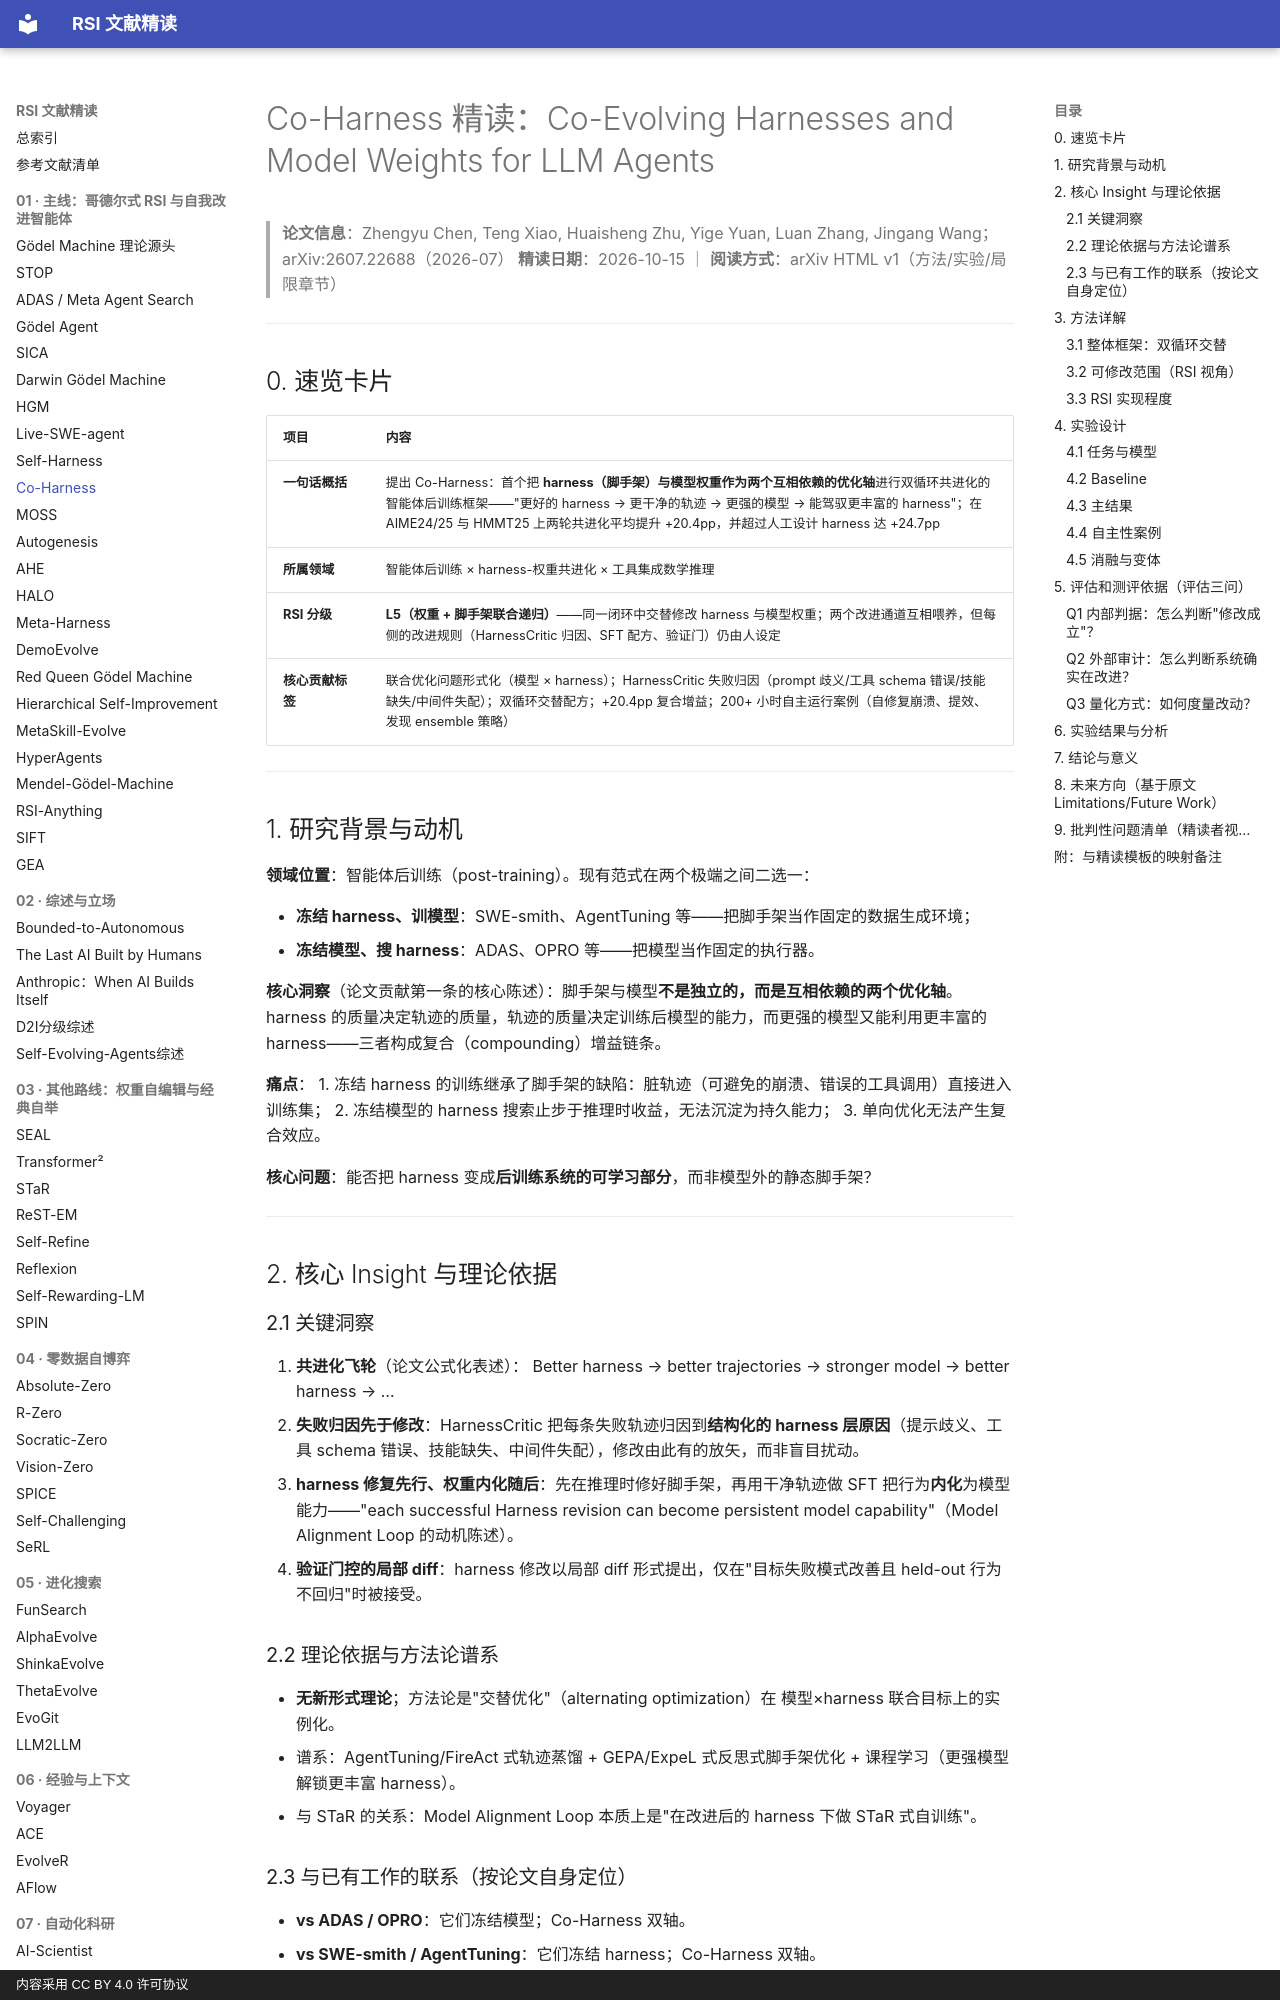

repository: zlven/RSI-Papers-Reading · page: 01-主线-10-Co-Harness-精读/index.html · generator: mkdocs · copyright: 内容采用 CC BY 4.0 许可协议

# Co-Harness 精读：Co-Evolving Harnesses and Model Weights for LLM Agents

> **论文信息**：Zhengyu Chen, Teng Xiao, Huaisheng Zhu, Yige Yuan, Luan Zhang, Jingang Wang；arXiv:2607.22688（2026-07）
> **精读日期**：2026-10-15 ｜ **阅读方式**：arXiv HTML v1（方法/实验/局限章节）

---

## 0. 速览卡片

| 项目 | 内容 |
|---|---|
| **一句话概括** | 提出 Co-Harness：首个把 **harness（脚手架）与模型权重作为两个互相依赖的优化轴**进行双循环共进化的智能体后训练框架——"更好的 harness → 更干净的轨迹 → 更强的模型 → 能驾驭更丰富的 harness"；在 AIME24/25 与 HMMT25 上两轮共进化平均提升 +20.4pp，并超过人工设计 harness 达 +24.7pp |
| **所属领域** | 智能体后训练 × harness-权重共进化 × 工具集成数学推理 |
| **RSI 分级** | **L5（权重 + 脚手架联合递归）**——同一闭环中交替修改 harness 与模型权重；两个改进通道互相喂养，但每侧的改进规则（HarnessCritic 归因、SFT 配方、验证门）仍由人设定 |
| **核心贡献标签** | 联合优化问题形式化（模型 × harness）；HarnessCritic 失败归因（prompt 歧义/工具 schema 错误/技能缺失/中间件失配）；双循环交替配方；+20.4pp 复合增益；200+ 小时自主运行案例（自修复崩溃、提效、发现 ensemble 策略） |

---

## 1. 研究背景与动机

**领域位置**：智能体后训练（post-training）。现有范式在两个极端之间二选一：

- **冻结 harness、训模型**：SWE-smith、AgentTuning 等——把脚手架当作固定的数据生成环境；
- **冻结模型、搜 harness**：ADAS、OPRO 等——把模型当作固定的执行器。

**核心洞察**（论文贡献第一条的核心陈述）：脚手架与模型**不是独立的，而是互相依赖的两个优化轴**。harness 的质量决定轨迹的质量，轨迹的质量决定训练后模型的能力，而更强的模型又能利用更丰富的 harness——三者构成复合（compounding）增益链条。

**痛点**：
1. 冻结 harness 的训练继承了脚手架的缺陷：脏轨迹（可避免的崩溃、错误的工具调用）直接进入训练集；
2. 冻结模型的 harness 搜索止步于推理时收益，无法沉淀为持久能力；
3. 单向优化无法产生复合效应。

**核心问题**：能否把 harness 变成**后训练系统的可学习部分**，而非模型外的静态脚手架？

---

## 2. 核心 Insight 与理论依据

### 2.1 关键洞察

1. **共进化飞轮**（论文公式化表述）：
   Better harness → better trajectories → stronger model → better harness → …
2. **失败归因先于修改**：HarnessCritic 把每条失败轨迹归因到**结构化的 harness 层原因**（提示歧义、工具 schema 错误、技能缺失、中间件失配），修改由此有的放矢，而非盲目扰动。
3. **harness 修复先行、权重内化随后**：先在推理时修好脚手架，再用干净轨迹做 SFT 把行为**内化**为模型能力——"each successful Harness revision can become persistent model capability"（Model Alignment Loop 的动机陈述）。
4. **验证门控的局部 diff**：harness 修改以局部 diff 形式提出，仅在"目标失败模式改善且 held-out 行为不回归"时被接受。
